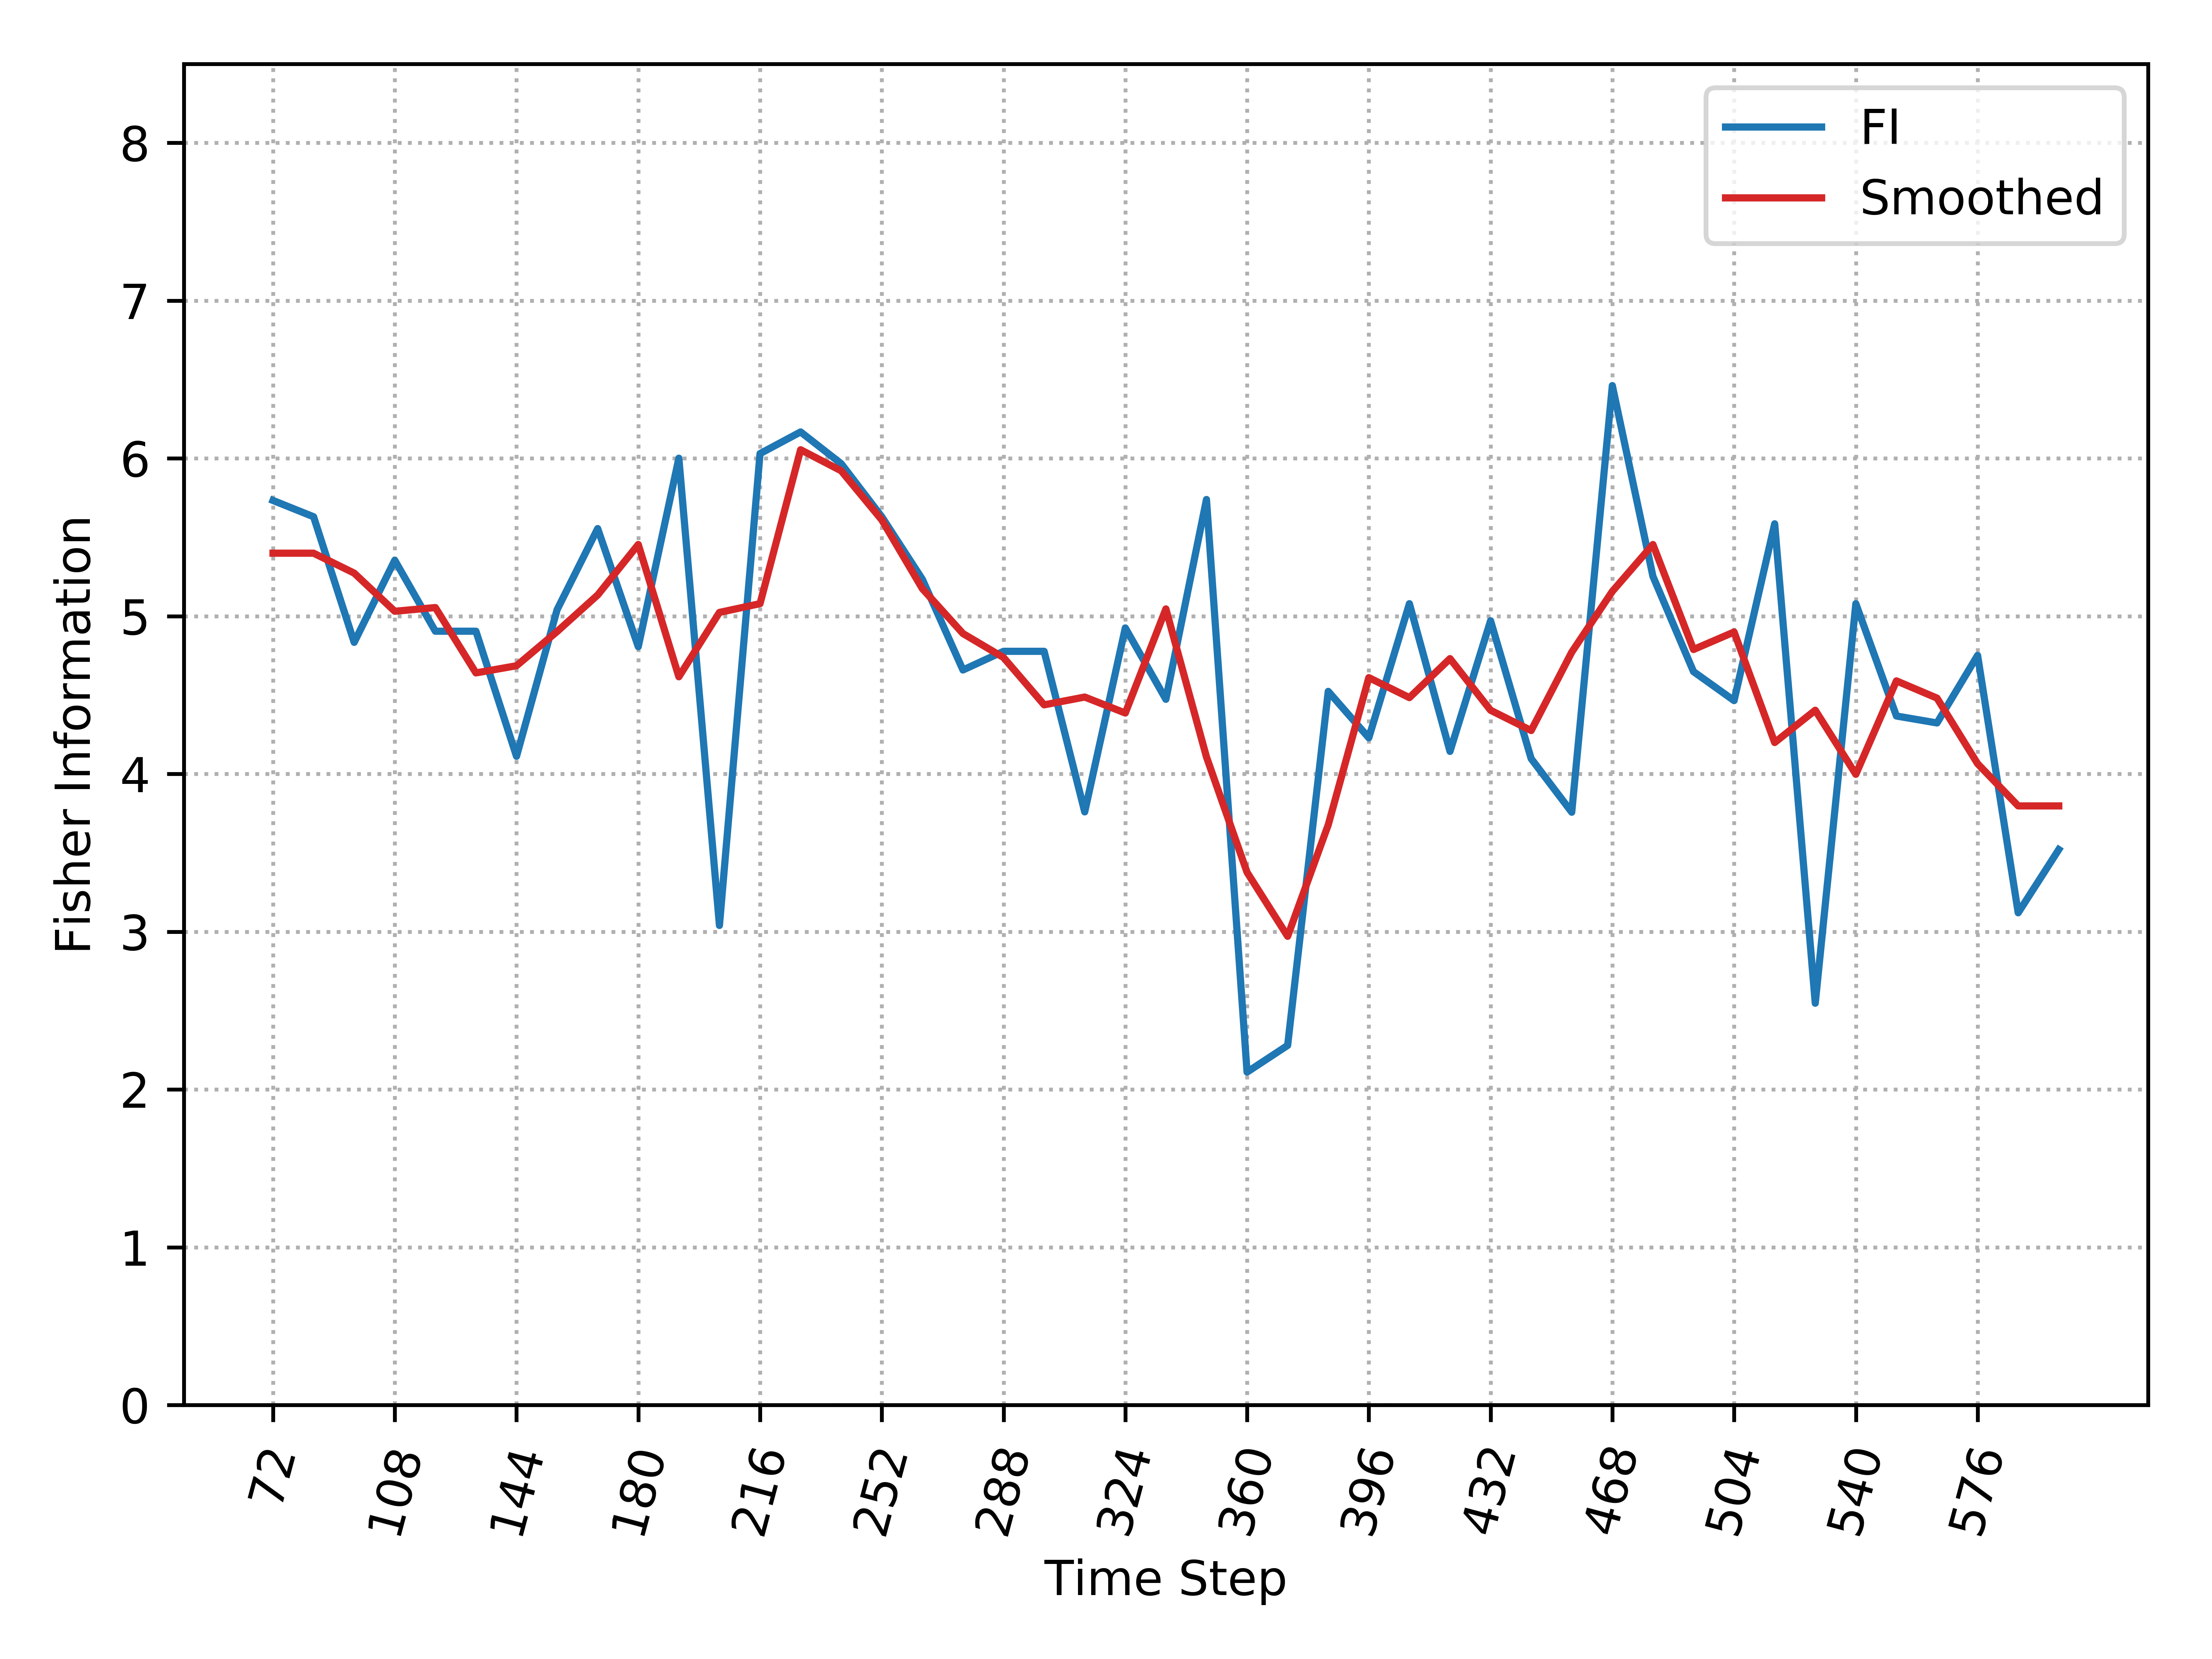

Values plotted in this chart, from the file beside it:
, Time_Step, FI, Smooth_FI
0, 72, 5.733, 5.399
1, 84, 5.63, 5.399
2, 96, 4.834, 5.273
3, 108, 5.354, 5.031
4, 120, 4.904, 5.054
5, 132, 4.904, 4.64
6, 144, 4.111, 4.686
7, 156, 5.041, 4.902
8, 168, 5.555, 5.134
9, 180, 4.806, 5.454
10, 192, 6.001, 4.616
11, 204, 3.039, 5.024
12, 216, 6.03, 5.079
13, 228, 6.168, 6.055
14, 240, 5.966, 5.921
15, 252, 5.63, 5.61
16, 264, 5.233, 5.174
17, 276, 4.659, 4.89
18, 288, 4.777, 4.738
19, 300, 4.777, 4.438
20, 312, 3.759, 4.487
21, 324, 4.925, 4.386
22, 336, 4.473, 5.046
23, 348, 5.739, 4.107
24, 360, 2.11, 3.376
25, 372, 2.279, 2.971
26, 384, 4.523, 3.677
27, 396, 4.229, 4.61
28, 408, 5.079, 4.483
29, 420, 4.143, 4.731
30, 432, 4.971, 4.403
31, 444, 4.097, 4.275
32, 456, 3.757, 4.772
33, 468, 6.461, 5.157
34, 480, 5.252, 5.454
35, 492, 4.648, 4.788
36, 504, 4.465, 4.899
37, 516, 5.585, 4.199
38, 528, 2.547, 4.404
39, 540, 5.079, 3.997
40, 552, 4.367, 4.59
41, 564, 4.323, 4.48
42, 576, 4.751, 4.065
43, 588, 3.12, 3.797
44, 600, 3.52, 3.797
